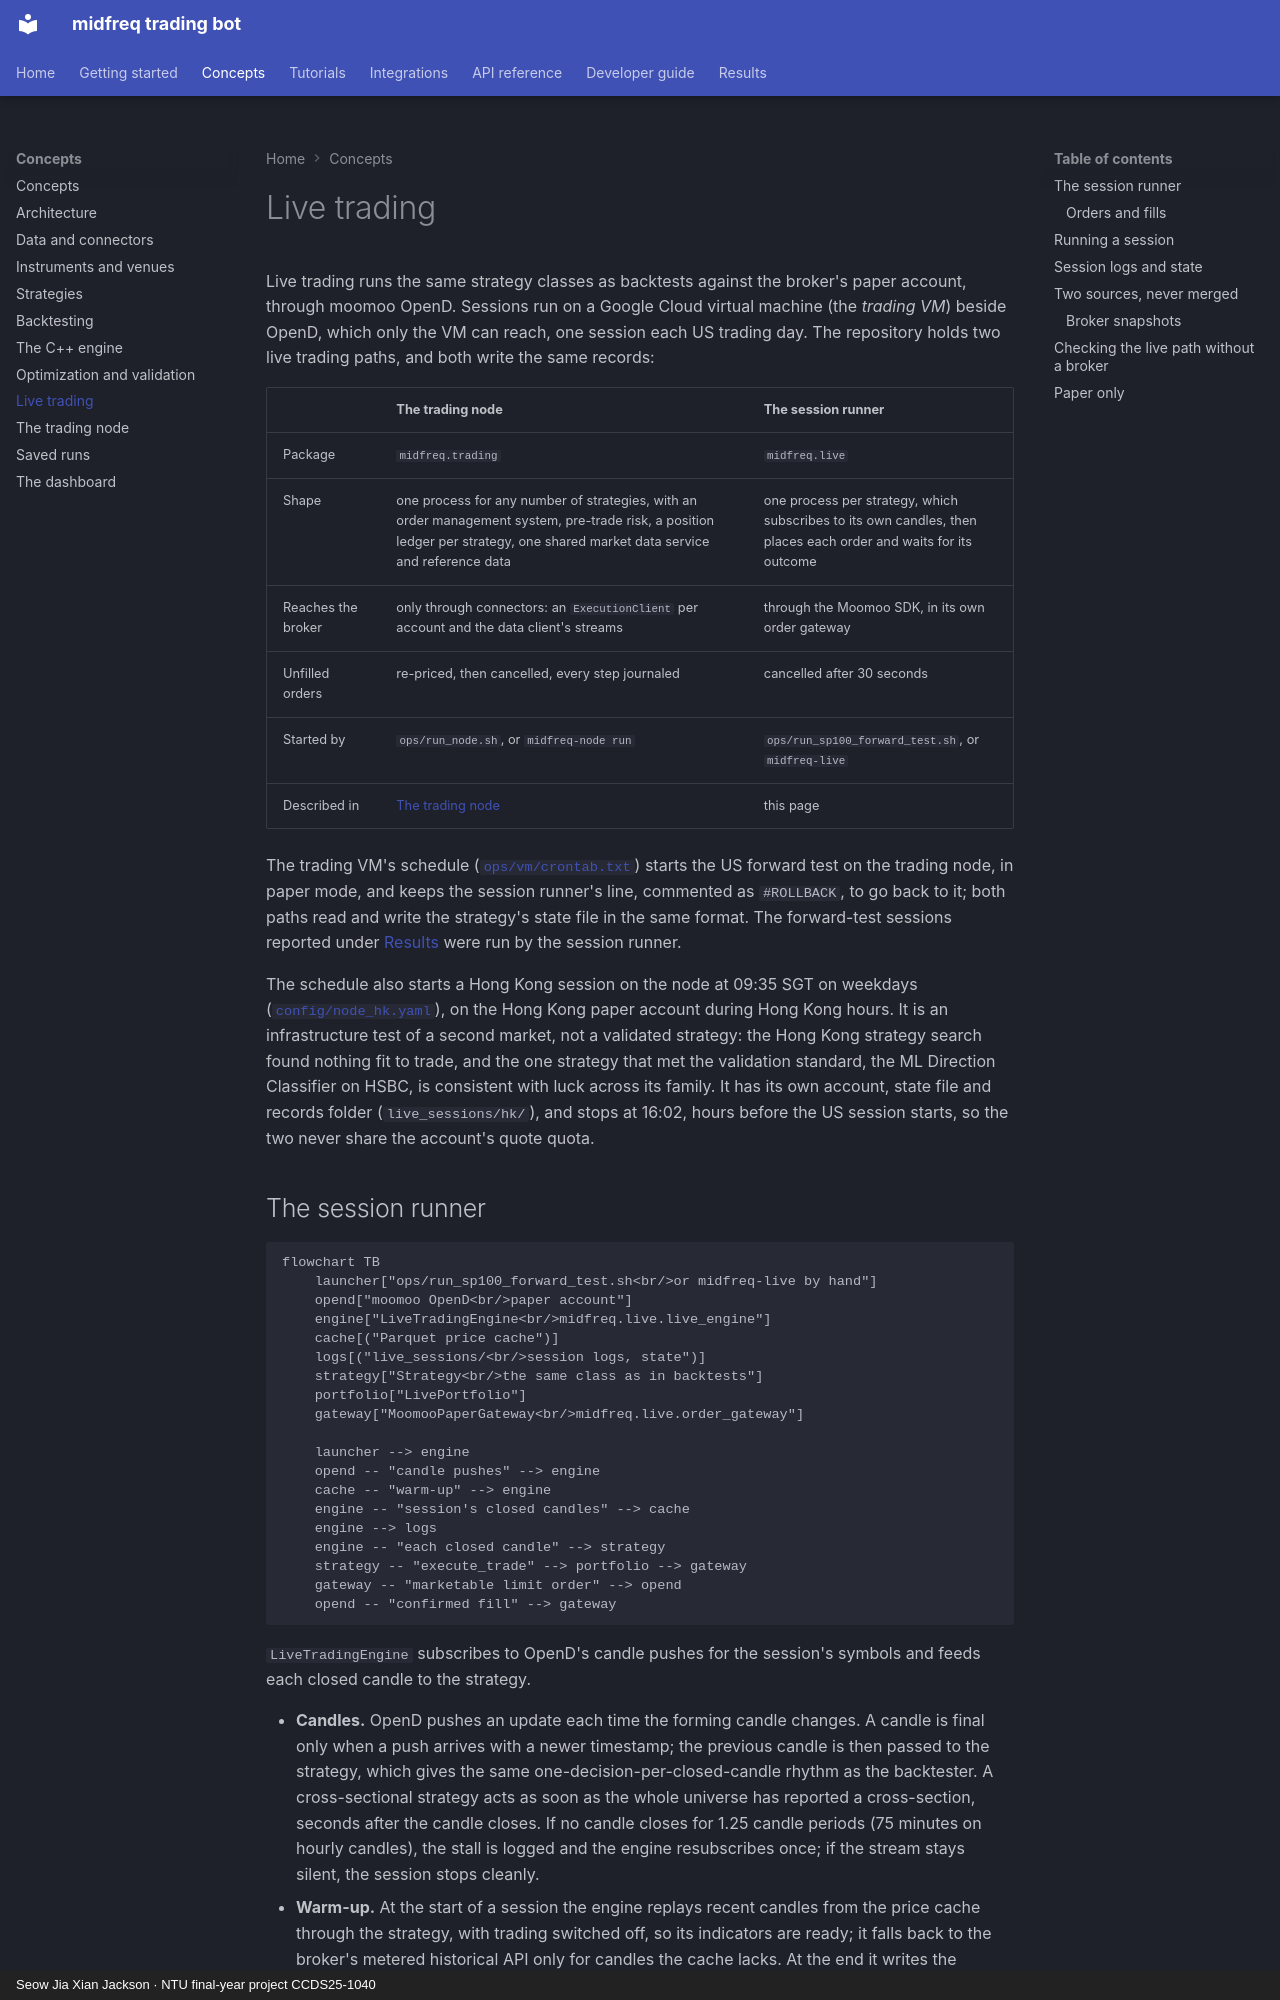

repository: JacksonSeowJX/midfreq-trading-bot · page: concepts/live_trading/index.html · generator: mkdocs · copyright: Seow Jia Xian Jackson · NTU final-year project CCDS25-1040

# Live trading

Live trading runs the same strategy classes as backtests against the broker's paper account,
through moomoo OpenD. Sessions run on a Google Cloud virtual machine (the *trading VM*) beside
OpenD, which only the VM can reach, one session each US trading day. The repository holds two
live trading paths, and both write the same records:

| | The trading node | The session runner |
|---|---|---|
| Package | `midfreq.trading` | `midfreq.live` |
| Shape | one process for any number of strategies, with an order management system, pre-trade risk, a position ledger per strategy, one shared market data service and reference data | one process per strategy, which subscribes to its own candles, then places each order and waits for its outcome |
| Reaches the broker | only through connectors: an `ExecutionClient` per account and the data client's streams | through the Moomoo SDK, in its own order gateway |
| Unfilled orders | re-priced, then cancelled, every step journaled | cancelled after 30 seconds |
| Started by | `ops/run_node.sh`, or `midfreq-node run` | `ops/run_sp100_forward_test.sh`, or `midfreq-live` |
| Described in | [The trading node](trading_node.md) | this page |

The trading VM's schedule ([`ops/vm/crontab.txt`](repo:ops/vm/crontab.txt)) starts the US forward
test on the trading node, in paper mode, and keeps the session runner's line, commented as
`#ROLLBACK`, to go back to it; both paths read and write the strategy's state file in the same
format. The forward-test sessions reported under [Results](../results/forward_test.md) were run by
the session runner.

The schedule also starts a Hong Kong session on the node at 09:35 SGT on weekdays
([`config/node_hk.yaml`](repo:config/node_hk.yaml)), on the Hong Kong paper account during Hong Kong
hours. It is an infrastructure test of a second market, not a validated strategy: the Hong Kong
strategy search found nothing fit to trade, and the one strategy that met the validation standard,
the ML Direction Classifier on HSBC, is consistent with luck across its family. It has its own
account, state file and records folder (`live_sessions/hk/`), and stops at 16:02, hours before the
US session starts, so the two never share the account's quote quota.
